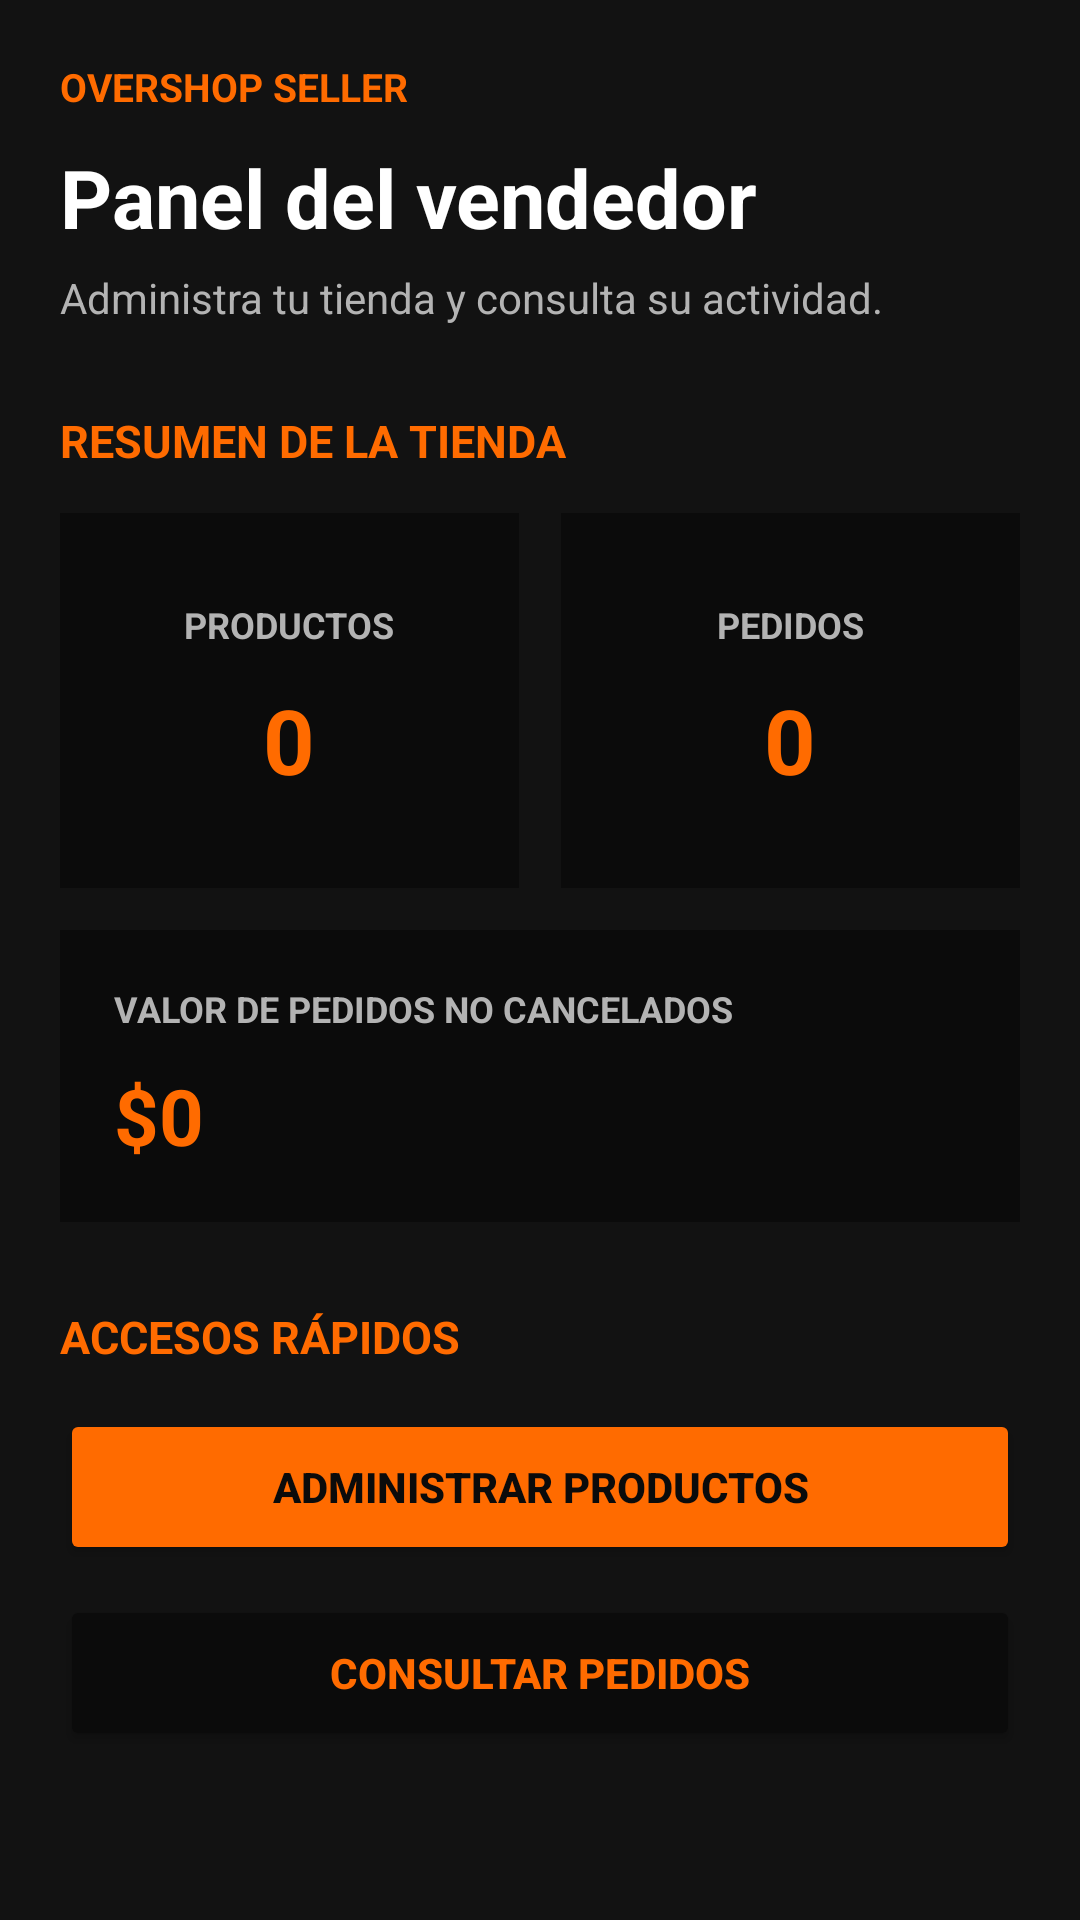

This screen was rendered from an Android layout file. Write that file and the resources it references.
<!-- AndroidManifest.xml: application theme Theme.Overshop -->
<!-- res/layout/fragment_seller_dashboard.xml -->
<?xml version="1.0" encoding="utf-8"?>
<ScrollView xmlns:android="http://schemas.android.com/apk/res/android"
    android:layout_width="match_parent"
    android:layout_height="match_parent"
    android:background="@color/overshop_background"
    android:fillViewport="true">

    <LinearLayout
        android:layout_width="match_parent"
        android:layout_height="wrap_content"
        android:orientation="vertical"
        android:padding="20dp">

        <TextView
            android:layout_width="match_parent"
            android:layout_height="wrap_content"
            android:text="OVERSHOP SELLER"
            android:textColor="@color/overshop_orange"
            android:textSize="13sp"
            android:textStyle="bold" />

        <TextView
            android:layout_width="match_parent"
            android:layout_height="wrap_content"
            android:layout_marginTop="10dp"
            android:text="Panel del vendedor"
            android:textColor="@color/overshop_white"
            android:textSize="27sp"
            android:textStyle="bold" />

        <TextView
            android:layout_width="match_parent"
            android:layout_height="wrap_content"
            android:layout_marginTop="6dp"
            android:text="Administra tu tienda y consulta su actividad."
            android:textColor="@color/overshop_text_secondary"
            android:textSize="14sp" />

        

        <TextView
            android:layout_width="match_parent"
            android:layout_height="wrap_content"
            android:layout_marginTop="28dp"
            android:text="RESUMEN DE LA TIENDA"
            android:textColor="@color/overshop_orange"
            android:textSize="15sp"
            android:textStyle="bold" />

        <LinearLayout
            android:layout_width="match_parent"
            android:layout_height="wrap_content"
            android:layout_marginTop="14dp"
            android:orientation="horizontal">

            <LinearLayout
                android:layout_width="0dp"
                android:layout_height="125dp"
                android:layout_marginEnd="7dp"
                android:layout_weight="1"
                android:background="@color/overshop_black"
                android:gravity="center"
                android:orientation="vertical"
                android:padding="12dp">

                <TextView
                    android:layout_width="wrap_content"
                    android:layout_height="wrap_content"
                    android:text="PRODUCTOS"
                    android:textColor="@color/overshop_text_secondary"
                    android:textSize="12sp"
                    android:textStyle="bold" />

                <TextView
                    android:id="@+id/tvSellerProductCount"
                    android:layout_width="wrap_content"
                    android:layout_height="wrap_content"
                    android:layout_marginTop="10dp"
                    android:text="0"
                    android:textColor="@color/overshop_orange"
                    android:textSize="30sp"
                    android:textStyle="bold" />

            </LinearLayout>

            <LinearLayout
                android:layout_width="0dp"
                android:layout_height="125dp"
                android:layout_marginStart="7dp"
                android:layout_weight="1"
                android:background="@color/overshop_black"
                android:gravity="center"
                android:orientation="vertical"
                android:padding="12dp">

                <TextView
                    android:layout_width="wrap_content"
                    android:layout_height="wrap_content"
                    android:text="PEDIDOS"
                    android:textColor="@color/overshop_text_secondary"
                    android:textSize="12sp"
                    android:textStyle="bold" />

                <TextView
                    android:id="@+id/tvSellerOrderCount"
                    android:layout_width="wrap_content"
                    android:layout_height="wrap_content"
                    android:layout_marginTop="10dp"
                    android:text="0"
                    android:textColor="@color/overshop_orange"
                    android:textSize="30sp"
                    android:textStyle="bold" />

            </LinearLayout>

        </LinearLayout>

        

        <LinearLayout
            android:layout_width="match_parent"
            android:layout_height="wrap_content"
            android:layout_marginTop="14dp"
            android:background="@color/overshop_black"
            android:orientation="vertical"
            android:padding="18dp">

            <TextView
                android:layout_width="match_parent"
                android:layout_height="wrap_content"
                android:text="VALOR DE PEDIDOS NO CANCELADOS"
                android:textColor="@color/overshop_text_secondary"
                android:textSize="12sp"
                android:textStyle="bold" />

            <TextView
                android:id="@+id/tvSellerSalesTotal"
                android:layout_width="match_parent"
                android:layout_height="wrap_content"
                android:layout_marginTop="10dp"
                android:text="$0"
                android:textColor="@color/overshop_orange"
                android:textSize="26sp"
                android:textStyle="bold" />

        </LinearLayout>

        

        <TextView
            android:layout_width="match_parent"
            android:layout_height="wrap_content"
            android:layout_marginTop="28dp"
            android:text="ACCESOS RÁPIDOS"
            android:textColor="@color/overshop_orange"
            android:textSize="15sp"
            android:textStyle="bold" />

        <Button
            android:id="@+id/btnSellerManageProducts"
            android:layout_width="match_parent"
            android:layout_height="@dimen/button_height"
            android:layout_marginTop="14dp"
            android:backgroundTint="@color/overshop_orange"
            android:text="ADMINISTRAR PRODUCTOS"
            android:textColor="@color/overshop_black"
            android:textStyle="bold" />

        <Button
            android:id="@+id/btnSellerViewOrders"
            android:layout_width="match_parent"
            android:layout_height="@dimen/button_height"
            android:layout_marginTop="10dp"
            android:layout_marginBottom="24dp"
            android:backgroundTint="@color/overshop_black"
            android:text="CONSULTAR PEDIDOS"
            android:textColor="@color/overshop_orange"
            android:textStyle="bold" />

    </LinearLayout>

</ScrollView>
<!-- resources referenced by this layout -->
<resources>
  <color name="overshop_background">#121212</color>
  <color name="overshop_black">#0B0B0B</color>
  <color name="overshop_orange">#FF6B00</color>
  <color name="overshop_text_secondary">#B3B3B3</color>
  <color name="overshop_white">#FFFFFF</color>
  <dimen name="button_height">52dp</dimen>
  <style name="Theme.Overshop" parent="Base.Theme.Overshop" />
  <style name="Base.Theme.Overshop" parent="Theme.Material3.DayNight.NoActionBar">
  
          
          <item name="colorPrimary">@color/overshop_orange</item>
          <item name="colorOnPrimary">@color/overshop_black</item>
  
          <item name="colorSecondary">@color/overshop_orange_dark</item>
          <item name="colorOnSecondary">@color/overshop_white</item>
  
          
          <item name="colorSurface">@color/overshop_surface</item>
          <item name="colorOnSurface">@color/overshop_white</item>
  
          
          <item name="android:windowBackground">@color/overshop_background</item>
  
          
          <item name="android:statusBarColor">@color/overshop_black</item>
          <item name="android:windowLightStatusBar">false</item>
  
          
          <item name="android:navigationBarColor">@color/overshop_black</item>
  
          
          <item name="android:colorAccent">@color/overshop_orange</item>
  
      </style>
  <color name="overshop_orange_dark">#E65C00</color>
  <color name="overshop_surface">#1E1E1E</color>
</resources>
